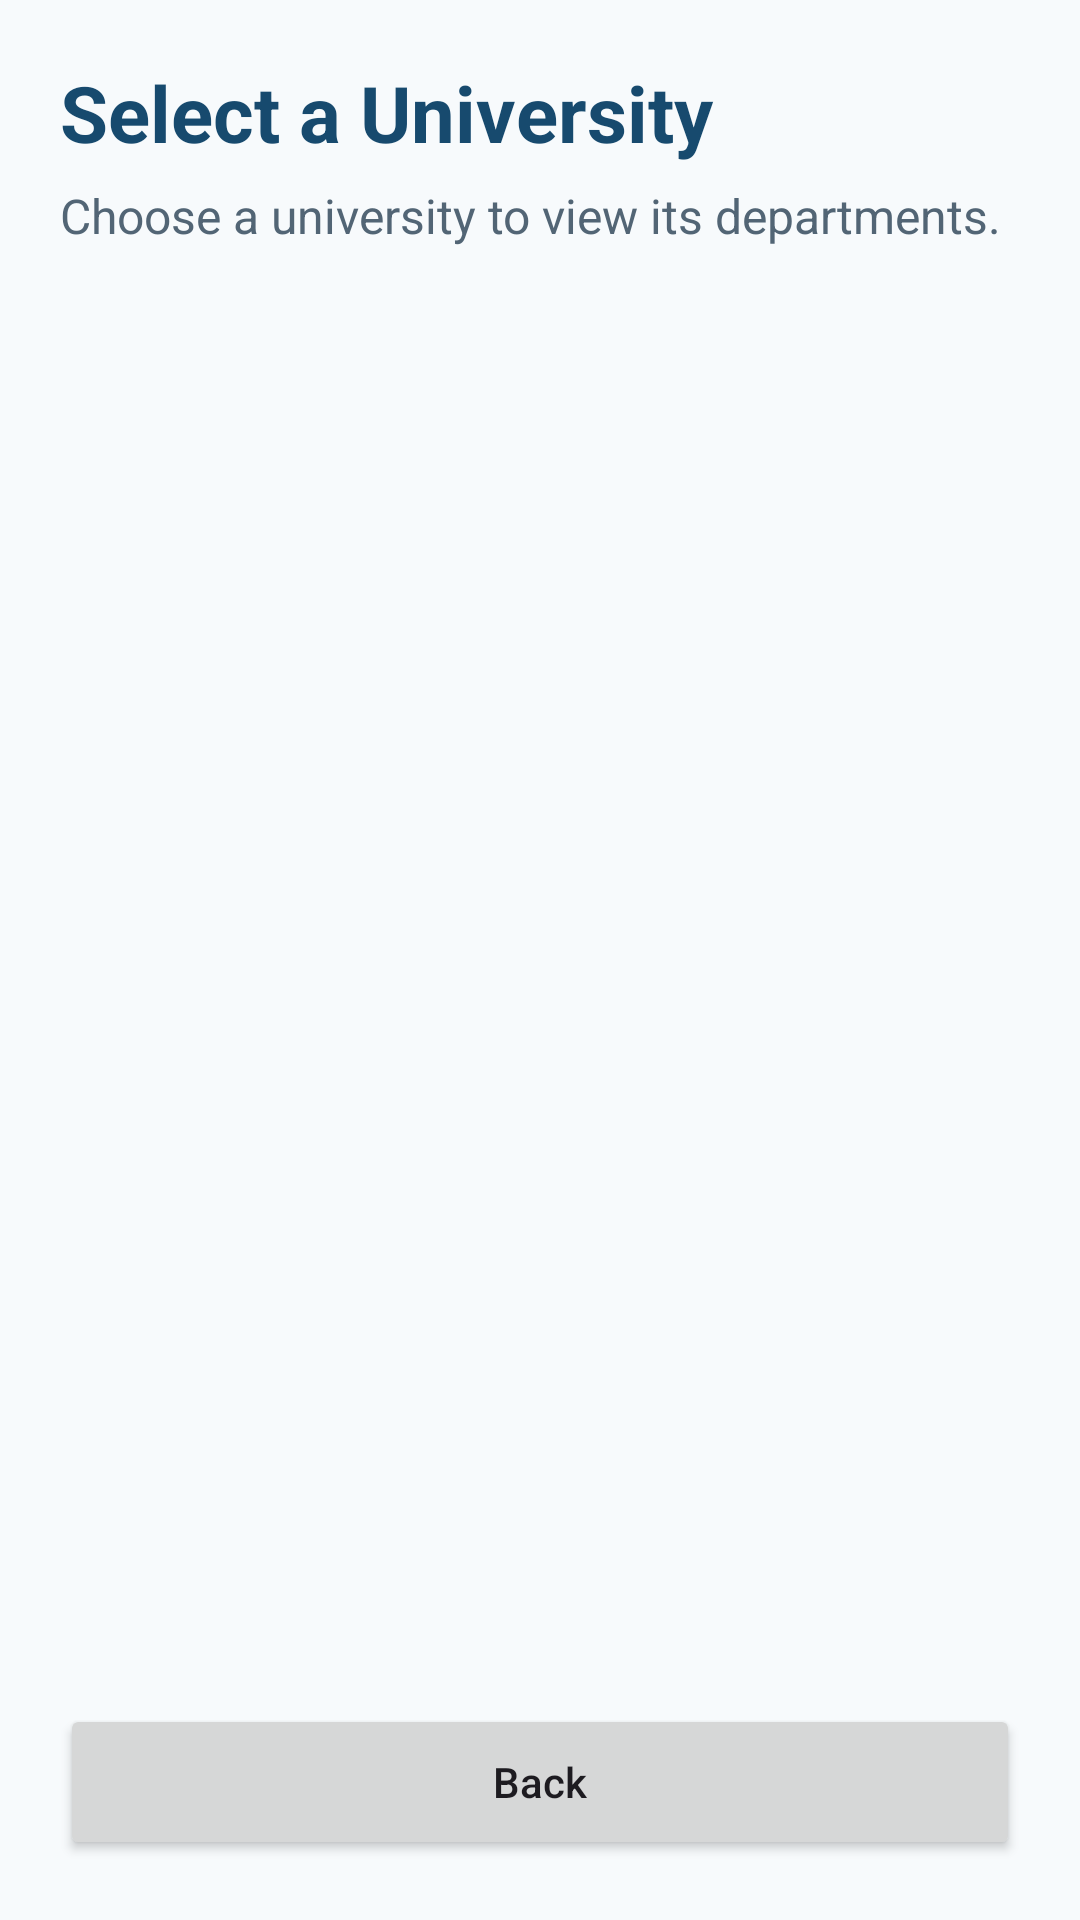

Write the Android layout XML for this screen, with the resource values it uses.
<!-- AndroidManifest.xml: application theme Theme.UniversityExplorer -->
<!-- res/layout/fragment_university_list.xml -->
<?xml version="1.0" encoding="utf-8"?>
<LinearLayout xmlns:android="http://schemas.android.com/apk/res/android"
    android:layout_width="match_parent"
    android:layout_height="match_parent"
    android:orientation="vertical"
    android:padding="20dp"
    android:background="@color/surface">

    <TextView
        android:layout_width="match_parent"
        android:layout_height="wrap_content"
        android:text="@string/select_university"
        android:textColor="@color/primary"
        android:textSize="26sp"
        android:textStyle="bold" />

    <TextView
        android:layout_width="match_parent"
        android:layout_height="wrap_content"
        android:layout_marginTop="6dp"
        android:text="@string/select_university_hint"
        android:textColor="@color/text_secondary"
        android:textSize="16sp" />

    <ListView
        android:id="@+id/university_list"
        android:layout_width="match_parent"
        android:layout_height="0dp"
        android:layout_weight="1"
        android:layout_marginTop="12dp"
        android:divider="@color/divider"
        android:dividerHeight="1dp"
        android:clipToPadding="false" />

    <Button
        android:id="@+id/university_back_button"
        android:layout_width="match_parent"
        android:layout_height="wrap_content"
        android:minHeight="52dp"
        android:text="@string/back"
        android:textAllCaps="false" />
</LinearLayout>
<!-- resources referenced by this layout -->
<resources>
  <color name="divider">#D5DEE5</color>
  <color name="primary">#174A6E</color>
  <color name="surface">#F7FAFC</color>
  <color name="text_secondary">#526575</color>
  <string name="back">Back</string>
  <string name="select_university">Select a University</string>
  <string name="select_university_hint">Choose a university to view its departments.</string>
  <style name="Theme.UniversityExplorer" parent="Base.Theme.UniversityExplorer" />
  <style name="Base.Theme.UniversityExplorer" parent="Theme.Material3.DayNight.NoActionBar">
          
          
      </style>
</resources>
